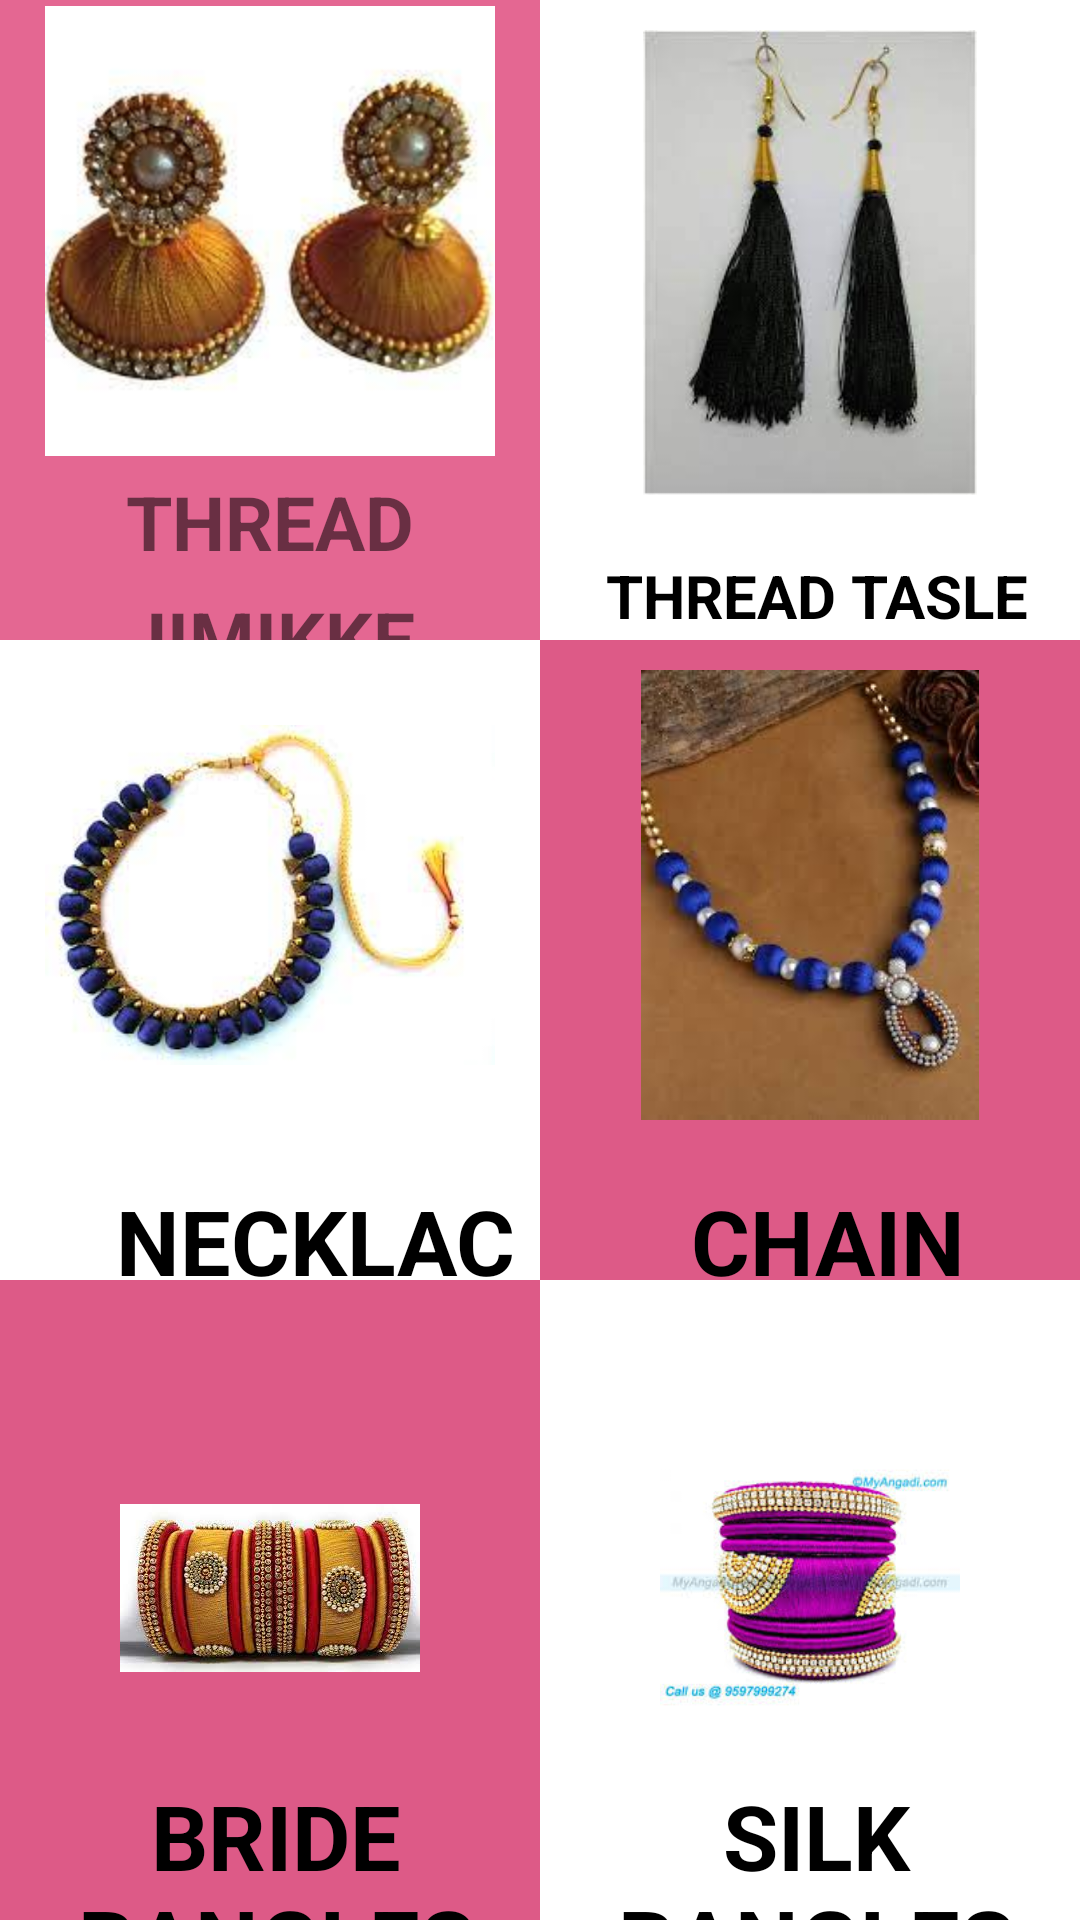

Reconstruct the res/layout file that produces this screen, plus the resources it refers to.
<!-- AndroidManifest.xml: application theme Theme.JwelleryApp -->
<!-- res/layout/activity_threadjwellery2.xml -->
<?xml version="1.0" encoding="utf-8"?>
<LinearLayout xmlns:android="http://schemas.android.com/apk/res/android"
    xmlns:app="http://schemas.android.com/apk/res-auto"
    xmlns:tools="http://schemas.android.com/tools"
    android:layout_width="match_parent"
    android:layout_height="match_parent"
    android:orientation="vertical"
    tools:context=".ThreadjwelleryActivity2">

    <LinearLayout
    android:layout_width="match_parent"
    android:layout_height="0dp"
    android:orientation="horizontal"
    android:layout_weight="1">

        <LinearLayout
            android:id="@+id/ll_tree"
            android:layout_width="0dp"
            android:layout_height="match_parent"
            android:layout_weight="1"
            android:background="#E46792"
            android:gravity="center"
            android:orientation="vertical">

            <ImageView
                android:layout_width="200dp"
                android:layout_height="150dp"
                android:layout_gravity="center"
                android:layout_marginTop="2dp"
                android:src="@drawable/threadearing" />

            <TextView
                android:layout_width="wrap_content"
                android:layout_height="wrap_content"
                android:layout_marginTop="5dp"
                android:text="THREAD"
                android:textSize="25sp"
                android:textStyle="bold"
                 />

            <TextView
                android:layout_width="wrap_content"
                android:layout_height="wrap_content"
                android:layout_marginTop="5dp"
                android:text="JIMIKKE"
                android:textSize="25sp"
                android:textStyle="bold"
               />


        </LinearLayout>

        <LinearLayout
        android:layout_width="0dp"
        android:layout_height="match_parent"
        android:layout_gravity="center"
        android:layout_weight="1"
        android:orientation="vertical"
        android:id="@+id/ll_leaves"
        android:background="@color/white">

        <ImageView
            android:layout_width="200dp"
            android:layout_height="155dp"
            android:layout_gravity="center"
            android:layout_marginTop="10dp"
            android:src="@drawable/tasle" />


        <TextView
            android:layout_width="176dp"
            android:layout_height="56dp"
            android:text="THREAD TASLE"
            android:layout_marginTop="20dp"
            android:layout_marginStart="20dp"
            android:textColor="@color/black"
            android:textSize="20sp"
            android:textStyle="bold"
            android:layout_gravity="center"/>

    </LinearLayout>

</LinearLayout>
    <LinearLayout
        android:layout_width="match_parent"
        android:layout_height="0dp"
        android:orientation="horizontal"
        android:layout_weight="1">

        <LinearLayout
            android:layout_width="0dp"
            android:layout_height="match_parent"
            android:orientation="vertical"
            android:layout_weight="1"
            android:layout_gravity="center"
            android:id="@+id/ll_fruit"
            android:background="@color/white">

            <ImageView
                android:layout_width="150dp"
                android:layout_height="150dp"
                android:src="@drawable/threadchain"
                android:layout_gravity="center"
                android:layout_marginTop="10dp"/>

            <TextView
                android:layout_width="wrap_content"
                android:layout_height="wrap_content"
                android:text="NECKLACE"
                android:textColor="@color/black"
                android:gravity="center"
                android:layout_marginStart="30dp"
                android:layout_marginTop="20dp"
                android:textStyle="bold"
                android:textSize="30sp"/>

        </LinearLayout>

        <LinearLayout
            android:layout_width="0dp"
            android:layout_height="match_parent"
            android:orientation="vertical"
            android:layout_gravity="center"
            android:layout_weight="1"
            android:background="#DD5A87"
            android:id="@+id/ll_flower">

            <ImageView
                android:layout_width="200dp"
                android:layout_height="150dp"
                android:src="@drawable/chain1"
                android:layout_gravity="center"
                android:layout_marginTop="10dp"/>

            <TextView
                android:layout_width="wrap_content"
                android:layout_height="wrap_content"
                android:text="CHAIN"
                android:gravity="center"
                android:layout_marginStart="50dp"
                android:layout_marginTop="20dp"
                android:textColor="@color/black"
                android:textStyle="bold"
                android:textSize="30sp"/>

        </LinearLayout>
    </LinearLayout>

    <LinearLayout
        android:layout_width="match_parent"
        android:layout_height="0dp"
        android:orientation="horizontal"
        android:layout_weight="1">

        <LinearLayout
            android:orientation="vertical"
            android:layout_weight="1"
            android:layout_width="0dp"
            android:layout_height="match_parent"
            android:layout_gravity="center"
            android:background="#DD5A87"
            android:id="@+id/ll_root">

            <ImageView
                android:layout_width="100dp"
                android:layout_height="105dp"
                android:src="@drawable/bangles1"
                android:layout_gravity="center"
                android:layout_marginTop="50dp"/>

            <TextView
                android:layout_width="wrap_content"
                android:layout_height="wrap_content"
                android:textStyle="bold"
                android:text="BRIDE BANGLES"
                android:layout_marginTop="10dp"
                android:gravity="center"
                android:layout_marginStart="4dp"
                android:textColor="@color/black"
                android:textSize="30sp"/>

        </LinearLayout>

        <LinearLayout
            android:layout_width="0dp"
            android:layout_height="match_parent"
            android:layout_weight="1"
            android:orientation="vertical"
            android:id="@+id/ll_stem">

            <ImageView
                android:layout_width="100dp"
                android:layout_height="105dp"
                android:src="@drawable/bangles2"
                android:layout_gravity="center"
                android:layout_marginTop="50dp"/>

            <TextView
                android:layout_width="wrap_content"
                android:layout_height="wrap_content"
                android:textStyle="bold"
                android:text="SILK BANGLES"
                android:layout_marginTop="10dp"
                android:gravity="center"
                android:layout_marginStart="4dp"
                android:textColor="@color/black"
                android:textSize="30sp"/>

        </LinearLayout>

    </LinearLayout>


</LinearLayout>
<!-- resources referenced by this layout -->
<resources>
  <!-- drawable bangles1: jpg bitmap (drawable, 12902 bytes) -->
  <!-- drawable bangles2: jpg bitmap (drawable, 11994 bytes) -->
  <!-- drawable chain1: jpg bitmap (drawable, 6785 bytes) -->
  <!-- drawable tasle: jpg bitmap (drawable, 5316 bytes) -->
  <!-- drawable threadchain: jpg bitmap (drawable, 6531 bytes) -->
  <!-- drawable threadearing: jpg bitmap (drawable, 7487 bytes) -->
  <style name="Theme.JwelleryApp" parent="Theme.MaterialComponents.DayNight.DarkActionBar">
          
          <item name="colorPrimary">@color/purple_500</item>
          <item name="colorPrimaryVariant">@color/purple_700</item>
          <item name="colorOnPrimary">@color/white</item>
          
          <item name="colorSecondary">@color/teal_200</item>
          <item name="colorSecondaryVariant">@color/teal_700</item>
          <item name="colorOnSecondary">@color/black</item>
          
          <item name="android:statusBarColor">?attr/colorPrimaryVariant</item>
          
      </style>
  <!-- not gathered from this repository: default colours our renderer supplied (Android Studio template values) -->
  <color name="purple_500">#FF6200EE</color>
  <color name="purple_700">#FF3700B3</color>
  <color name="teal_200">#FF03DAC5</color>
  <color name="teal_700">#FF018786</color>
  <color name="black">#FF000000</color>
  <color name="white">#FFFFFFFF</color>
</resources>
